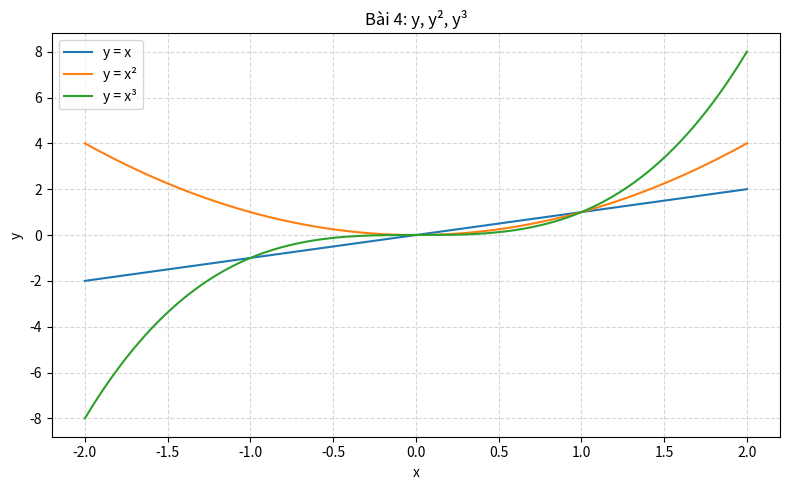

Generate this figure with matplotlib:
import numpy as np
import matplotlib.pyplot as plt

x = np.linspace(-2, 2, 300)
y1 = x
y2 = x**2
y3 = x**3

fig, ax = plt.subplots(figsize=(8, 5))
ax.plot(x, y1, label='y = x', color='C0')
ax.plot(x, y2, label='y = x²', color='C1')
ax.plot(x, y3, label='y = x³', color='C2')
ax.set_title("Bài 4: y, y², y³")
ax.set_xlabel("x")
ax.set_ylabel("y")
ax.legend()
ax.grid(linestyle='--', alpha=0.5)
plt.tight_layout()
plt.show()
